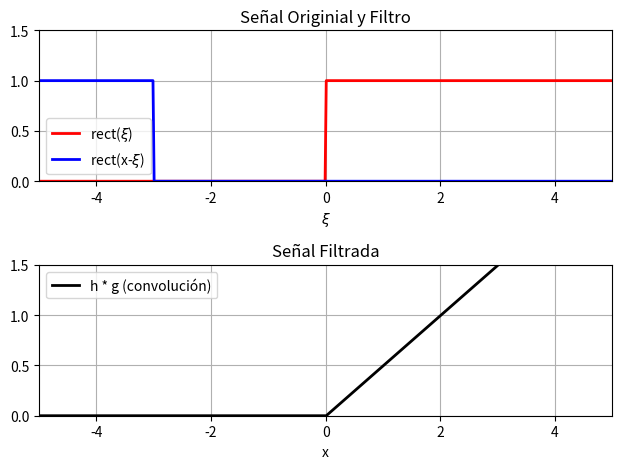

Write the Python code that produced this figure.
import numpy as np
from scipy import signal
import matplotlib.pyplot as plt

def escalon(x):
    return  np.heaviside(x,1)

x = np.linspace(-10, 10, 1000)
# Las dos funciones a convolucionar
h_vals = escalon(x)
g_vals = escalon(x)
a = -3
g_vals_tras = escalon(a-x)

#Resultado de la convolución
conv_result = signal.convolve(h_vals, g_vals, mode='same')*0.01

# Inicializamos la figura
fig, axs = plt.subplots(2)
axs[0].plot(x, h_vals, 'r', lw=2, label=r'rect($\xi$)')
axs[0].plot(x, g_vals_tras, 'b', lw=2, label=r'rect(x-$\xi$)')

axs[1].plot(x, conv_result, 'k', lw=2, label='h * g (convolución)')
 
axs[0].set_title("Señal Originial y Filtro")
axs[0].legend()
axs[0].set_ylim([0, 1.5])
axs[0].set_xlim([-5, 5])
axs[0].set_xlabel(r'$\xi$')
axs[0].grid()

axs[1].set_title("Señal Filtrada")
axs[1].set_ylim([0, 1.5])
axs[1].set_xlim([-5, 5])
axs[1].set_xlabel('x')
axs[1].legend()
axs[1].grid()

fig.tight_layout()